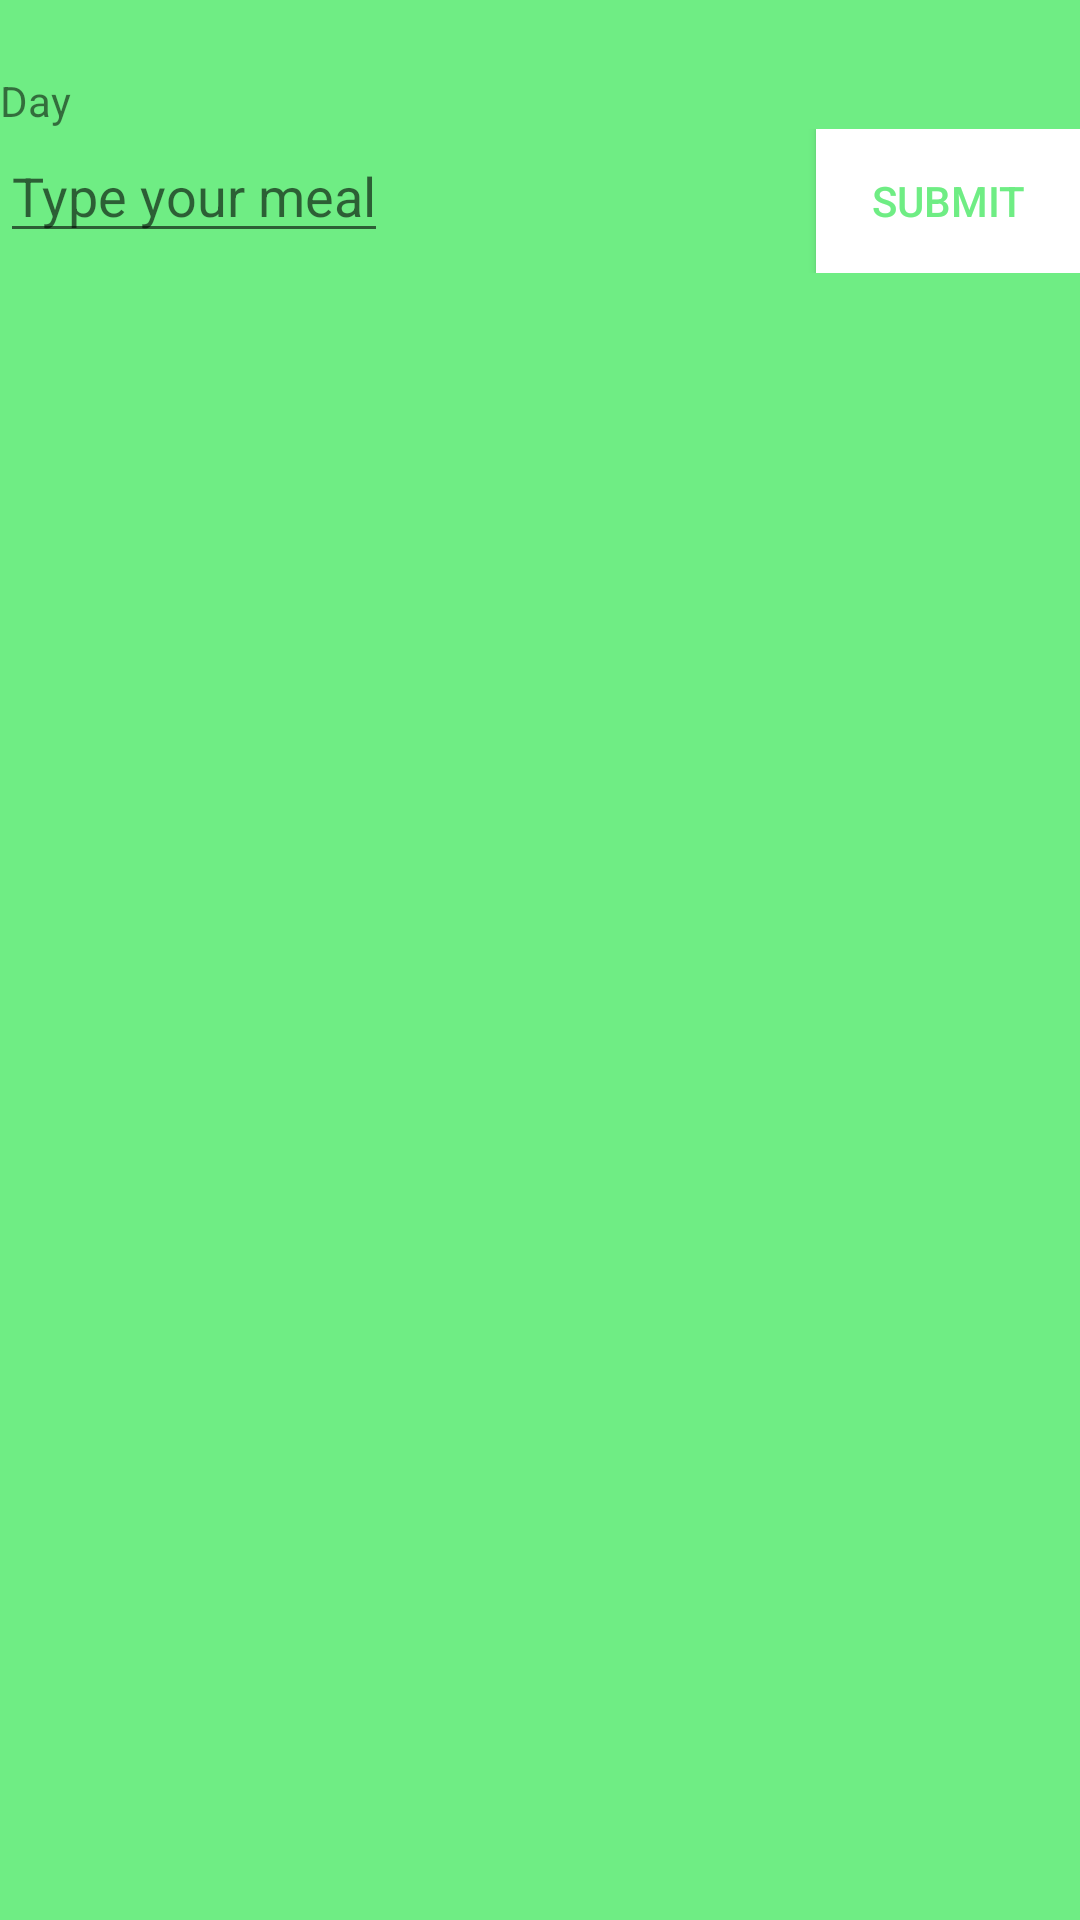

Here is an Android app screen rendered from its layout file. Give the layout XML and the strings, colors and styles it references.
<!-- AndroidManifest.xml: application theme Theme.DietManagement -->
<!-- res/layout/fragment_monday.xml -->
<?xml version="1.0" encoding="utf-8"?>
<LinearLayout xmlns:android="http://schemas.android.com/apk/res/android"
    xmlns:app="http://schemas.android.com/apk/res-auto"
    xmlns:tools="http://schemas.android.com/tools"
    android:orientation="vertical"
    android:layout_width="match_parent"
    android:layout_height="match_parent"
    android:background="@color/background_green"
    tools:context=".MondayFragment">

    <TextView
        android:id="@+id/day"
        android:layout_width="match_parent"
        android:layout_height="wrap_content"
        android:layout_marginTop="24dp"
        android:text="@string/day" />

    <LinearLayout
        android:layout_width="match_parent"
        android:layout_height="wrap_content"
        android:orientation="horizontal">

        <EditText
            android:id="@+id/input_meal"
            android:layout_width="wrap_content"
            android:layout_height="wrap_content"
            android:autofillHints="@string/meal"
            android:hint="@string/meal"
            android:inputType="textAutoCorrect" />

        <Space
            android:layout_width="0dp"
            android:layout_height="wrap_content"
            android:layout_weight="1" />

        <Button
            android:id="@+id/submit_food_btn"
            android:layout_width="wrap_content"
            android:layout_height="wrap_content"
            android:text="@string/submit"
            android:background="@color/white"
            android:textColor="@color/background_green"/>

    </LinearLayout>

    <ListView
        android:id="@+id/monday_list_item"
        android:layout_width="wrap_content"
        android:layout_height="wrap_content"/>



</LinearLayout>
<!-- resources referenced by this layout -->
<resources>
  <color name="background_green">#6fed84</color>
  <color name="white">#FFFFFFFF</color>
  <string name="day">Day</string>
  <string name="meal">Type your meal</string>
  <string name="submit">Submit</string>
  <style name="Theme.DietManagement" parent="Theme.MaterialComponents.DayNight.NoActionBar">
          
          <item name="colorPrimary">@color/white</item>
          <item name="colorPrimaryVariant">@color/background_green</item>
          <item name="colorOnPrimary">@color/white</item>
          
          <item name="colorSecondary">@color/teal_200</item>
          <item name="colorSecondaryVariant">@color/teal_700</item>
          <item name="colorOnSecondary">@color/black</item>
          
          <item name="android:statusBarColor" tools:targetApi="l">?attr/colorPrimaryVariant</item>
          
      </style>
  <color name="teal_200">#FF03DAC5</color>
  <color name="teal_700">#FF018786</color>
  <color name="black">#FF000000</color>
</resources>
